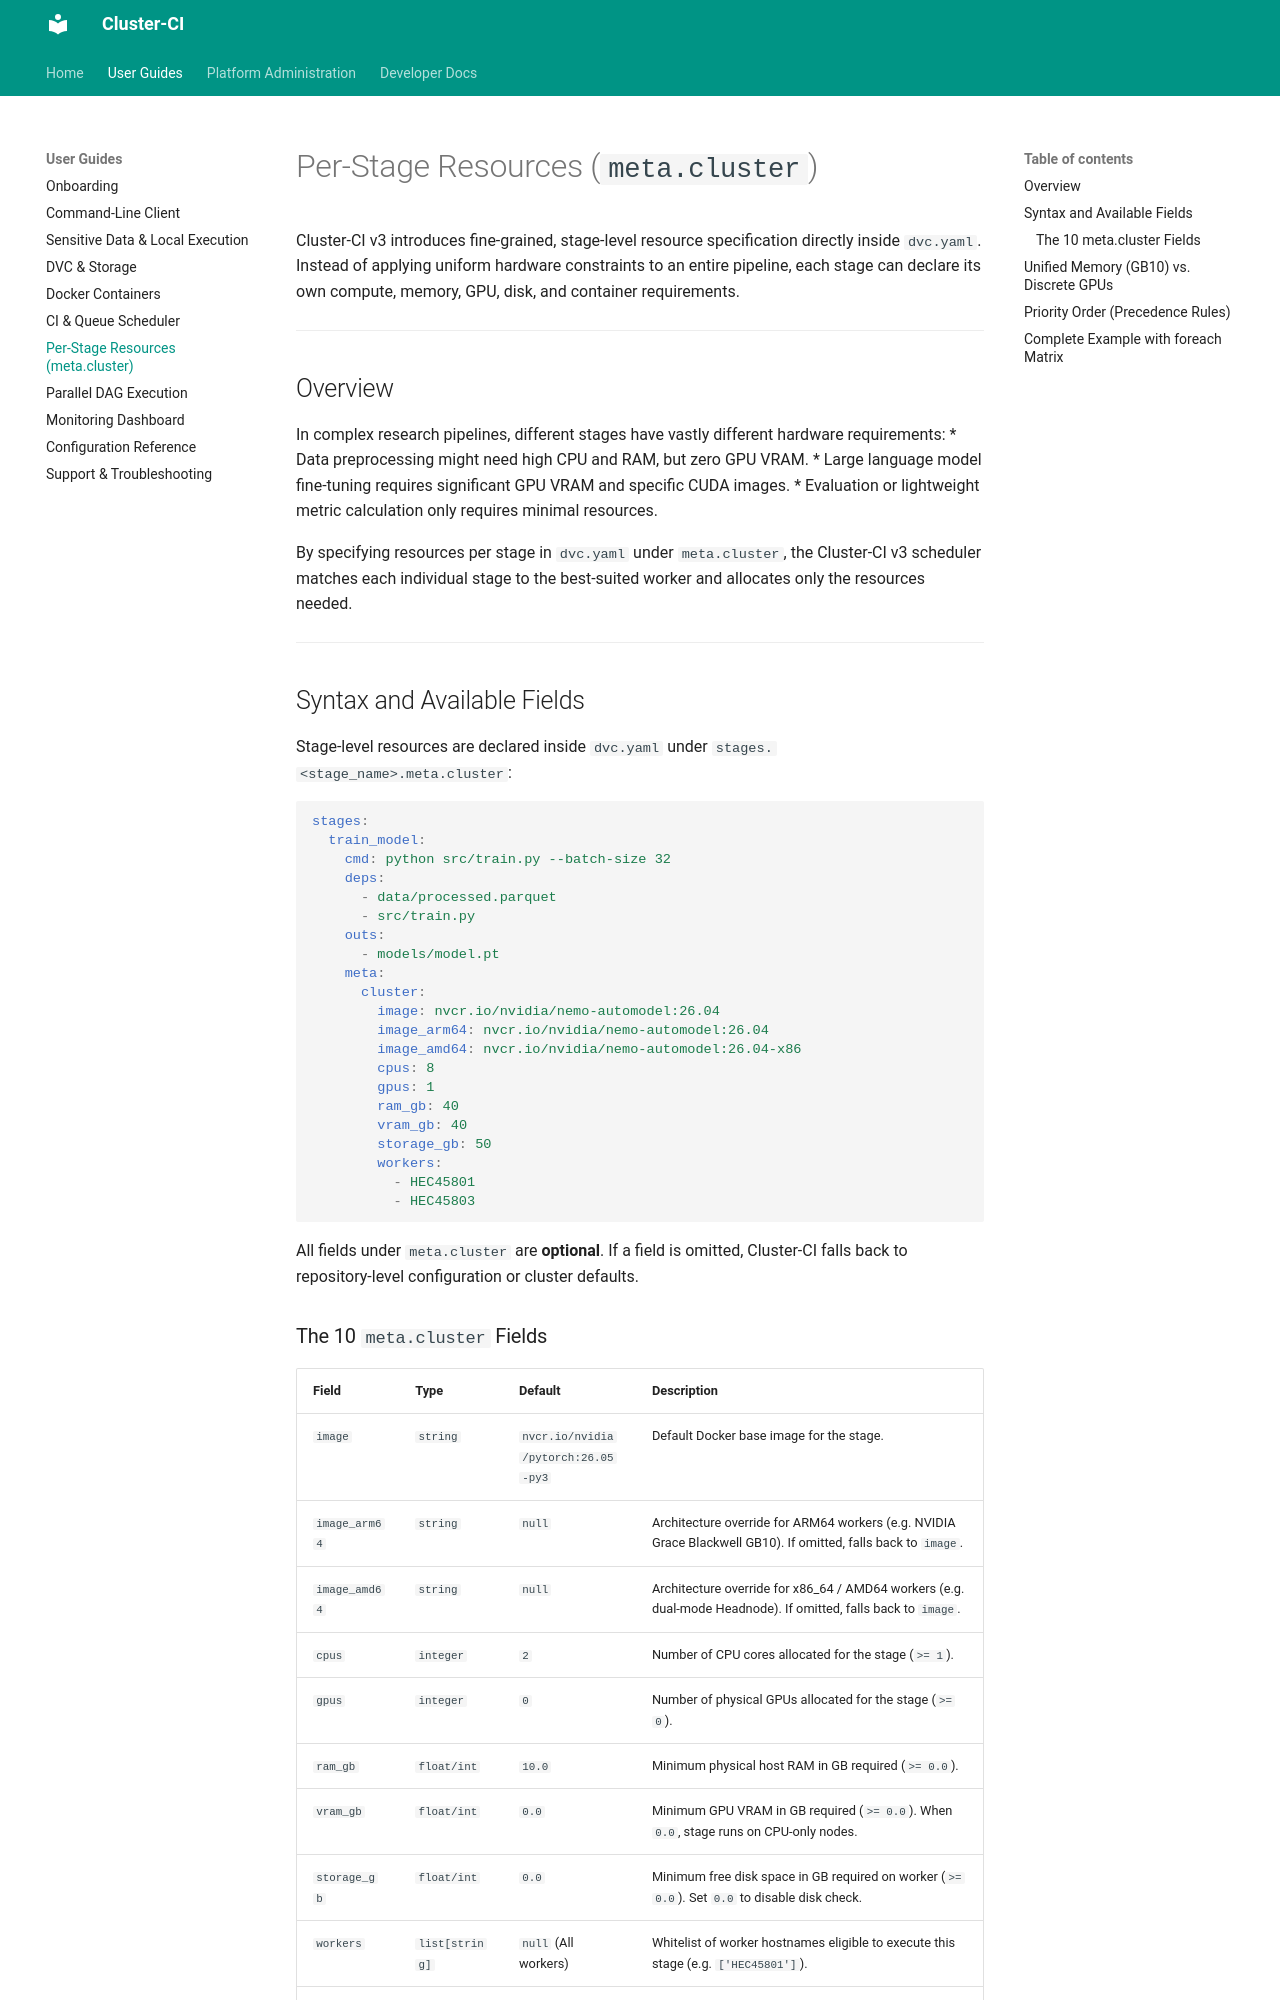

repository: UNIL-DESI/cluster-ci · page: user/stage_resources/index.html · generator: mkdocs

# Per-Stage Resources (`meta.cluster`)

Cluster-CI v3 introduces fine-grained, stage-level resource specification directly inside `dvc.yaml`. Instead of applying uniform hardware constraints to an entire pipeline, each stage can declare its own compute, memory, GPU, disk, and container requirements.

---

## Overview

In complex research pipelines, different stages have vastly different hardware requirements:
* Data preprocessing might need high CPU and RAM, but zero GPU VRAM.
* Large language model fine-tuning requires significant GPU VRAM and specific CUDA images.
* Evaluation or lightweight metric calculation only requires minimal resources.

By specifying resources per stage in `dvc.yaml` under `meta.cluster`, the Cluster-CI v3 scheduler matches each individual stage to the best-suited worker and allocates only the resources needed.

---

## Syntax and Available Fields

Stage-level resources are declared inside `dvc.yaml` under `stages.<stage_name>.meta.cluster`:

```yaml
stages:
  train_model:
    cmd: python src/train.py --batch-size 32
    deps:
      - data/processed.parquet
      - src/train.py
    outs:
      - models/model.pt
    meta:
      cluster:
        image: nvcr.io/nvidia/nemo-automodel:26.04
        image_arm64: nvcr.io/nvidia/nemo-automodel:26.04
        image_amd64: nvcr.io/nvidia/nemo-automodel:26.04-x86
        cpus: 8
        gpus: 1
        ram_gb: 40
        vram_gb: 40
        storage_gb: 50
        workers:
          - HEC45801
          - HEC45803
```

All fields under `meta.cluster` are **optional**. If a field is omitted, Cluster-CI falls back to repository-level configuration or cluster defaults.
